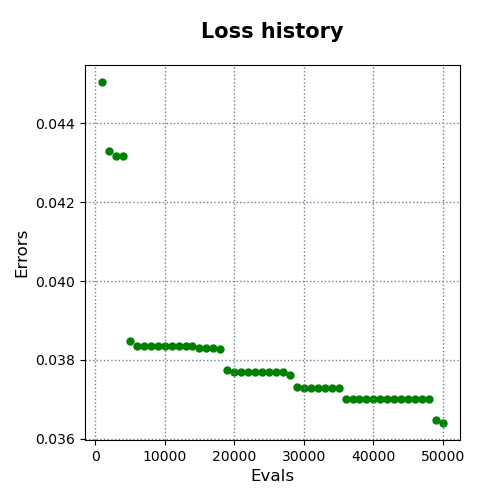

Values plotted in this chart, from the file beside it:
evals, errors
1000, 0.04505
2000, 0.0433
3000, 0.04319
4000, 0.04318
5000, 0.03847
6000, 0.03836
7000, 0.03836
8000, 0.03836
9000, 0.03836
10000, 0.03836
11000, 0.03836
12000, 0.03836
13000, 0.03836
14000, 0.03836
15000, 0.0383
16000, 0.0383
17000, 0.0383
18000, 0.03828
19000, 0.03774
20000, 0.03769
21000, 0.03769
22000, 0.03769
23000, 0.03769
24000, 0.03768
25000, 0.03768
26000, 0.03768
27000, 0.03768
28000, 0.03761
29000, 0.03732
30000, 0.03729
31000, 0.03729
32000, 0.03729
33000, 0.03729
34000, 0.03729
35000, 0.03729
36000, 0.03701
37000, 0.03701
38000, 0.03701
39000, 0.03701
40000, 0.03701
41000, 0.03701
42000, 0.03701
43000, 0.03701
44000, 0.03701
45000, 0.03701
46000, 0.03701
47000, 0.03701
48000, 0.03701
49000, 0.03647
50000, 0.0364
